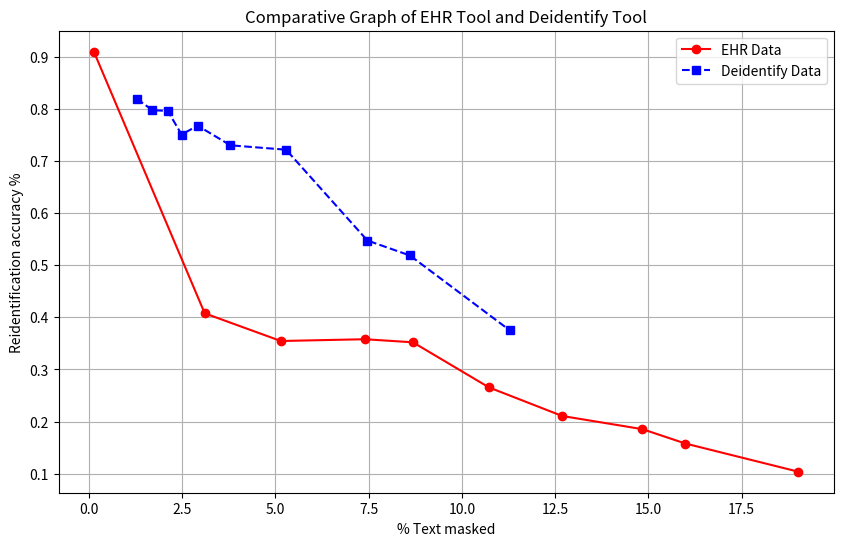

Generate this figure with matplotlib:
import matplotlib.pyplot as plt

# Updated data
EHR_data = [
    [0.14, 0.9093], [3.11, 0.4076], [5.15, 0.3545], [7.40, 0.3579], 
    [8.69, 0.352], [10.73, 0.2654], [12.69, 0.2107], [14.84, 0.1854], 
    [15.99, 0.1579], [19.02, 0.1038]
]

Deidentify_data = [
    [1.29, 0.819], [1.71, 0.7971], [2.12, 0.7958], [2.49, 0.7504], 
    [2.92, 0.7675], [3.80, 0.7298], [5.29, 0.7214], [7.47, 0.5472], 
    [8.61, 0.5185], [11.28, 0.3752]
]

# Extracting x and y values
x1, y1 = zip(*EHR_data)
x2, y2 = zip(*Deidentify_data)

# Plotting the data
plt.figure(figsize=(10, 6))
plt.plot(x1, y1, marker='o', label='EHR Data', linestyle='-', color='red')
plt.plot(x2, y2, marker='s', label='Deidentify Data', linestyle='--', color='blue')

# Adding titles and labels
plt.title('Comparative Graph of EHR Tool and Deidentify Tool')
plt.xlabel('% Text masked')
plt.ylabel('Reidentification accuracy %')
plt.legend()

# Display the plot
plt.grid(True)
plt.savefig("plot_masking_percentage_vs_val_acc_graph.png")
